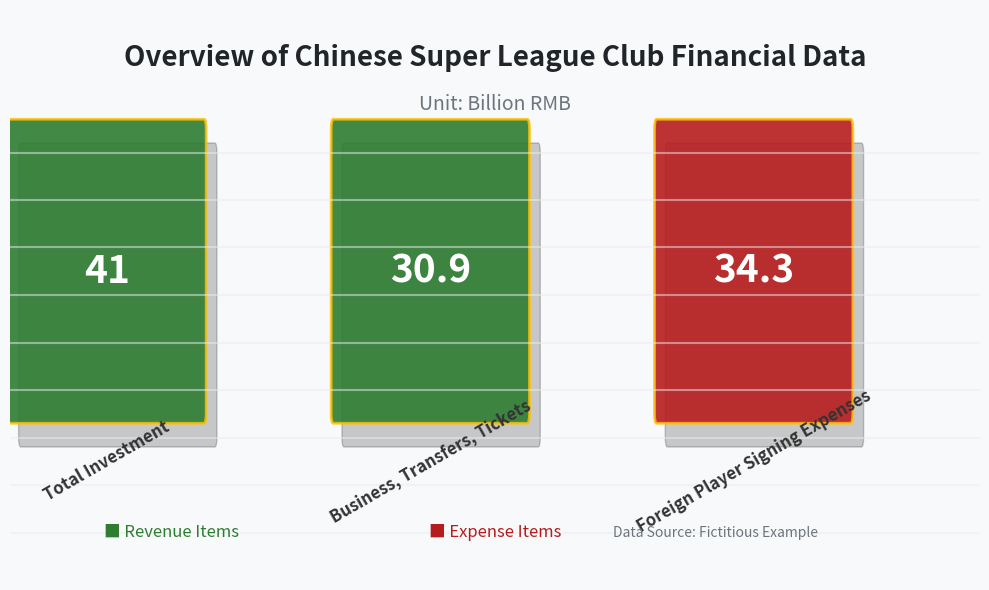

The script that saved this image:
import matplotlib.pyplot as plt
import matplotlib.patches as patches

# Data
labels = ["Total Investment", "Business, Transfers, Tickets", "Foreign Player Signing Expenses"]
values = [41, 30.9, 34.3]
colors = ["#2E7D32", "#2E7D32", "#B71C1C"]  # Green and Red
highlight_color = "#FFC107"  # Yellow highlight

# Create the canvas with increased height to avoid overlap
fig, ax = plt.subplots(figsize=(10, 6), facecolor='#f8f9fa')  # 增加画布宽度
ax.set_ylim(0, 1.2)  # 扩展y轴范围
ax.set_xlim(0, len(values) * 3)  # 扩展x轴范围，为倾斜标签提供更多空间
ax.axis('off')

# Draw the background grid
for i in range(1, 10):
    ax.axhline(y=i*0.1, color='#e9ecef', linestyle='-', alpha=0.5)

# Draw the data blocks with more spacing
for i in range(len(values)):
    # Add shadow effect
    shadow = patches.FancyBboxPatch(
        (i * 3 + 0.1, 0.3), 1.8, 0.6,  # 增加方块宽度和位置间隔
        boxstyle=patches.BoxStyle("Round", pad=0.02),
        facecolor='black', alpha=0.2
    )
    ax.add_patch(shadow)
    
    # Draw the main block
    rect = patches.FancyBboxPatch(
        (i * 3, 0.35), 1.8, 0.6,  # 增加方块宽度
        boxstyle=patches.BoxStyle("Round", pad=0.02),
        facecolor=colors[i], edgecolor="none", alpha=0.9
    )
    ax.add_patch(rect)
    
    # Add border highlight
    highlight = patches.FancyBboxPatch(
        (i * 3, 0.35), 1.8, 0.6,  # 增加方块宽度
        boxstyle=patches.BoxStyle("Round", pad=0.02),
        facecolor='none', edgecolor=highlight_color, 
        linewidth=2, alpha=0.8
    )
    ax.add_patch(highlight)
    
    # Draw the value text
    ax.text(
        i * 3 + 0.9, 0.65, f"{values[i]}",  # 调整数值位置
        ha="center", va="center", fontsize=28, 
        color="white", fontweight='bold',
        bbox=dict(facecolor='none', edgecolor='none')
    )

# Add the title
ax.text(
    (len(values) * 3) / 2, 1.1, "Overview of Chinese Super League Club Financial Data", 
    ha="center", va="center", fontsize=20, 
    color="#212529", fontweight='bold'
)

# Add the subtitle
ax.text(
    (len(values) * 3) / 2, 1.0, "Unit: Billion RMB", 
    ha="center", va="center", fontsize=14, 
    color="#6c757d"
)

# Draw the labels with 30-degree rotation
for i, label in enumerate(labels):
    ax.text(
        i * 3 + 0.9, 0.25, label,  # 调整标签位置
        ha="center", va="center", fontsize=12, 
        color="#333333", fontweight='bold',
        rotation=30  # 设置倾斜角度
    )

# Adjust legend position
ax.text(
    1.5, 0.1, "■ Revenue Items",  # 调整图例位置
    ha="center", va="center", fontsize=12, 
    color="#2E7D32"
)
ax.text(
    4.5, 0.1, "■ Expense Items",  # 调整图例位置
    ha="center", va="center", fontsize=12, 
    color="#B71C1C"
)

# Adjust data source position
ax.text(
    (len(values) * 3) - 1.5, 0.1, "Data Source: Fictitious Example", 
    ha="right", va="center", fontsize=10, 
    color="#6c757d"
)

# Fine-tune the layout
plt.tight_layout()

# Display the chart
plt.show()
